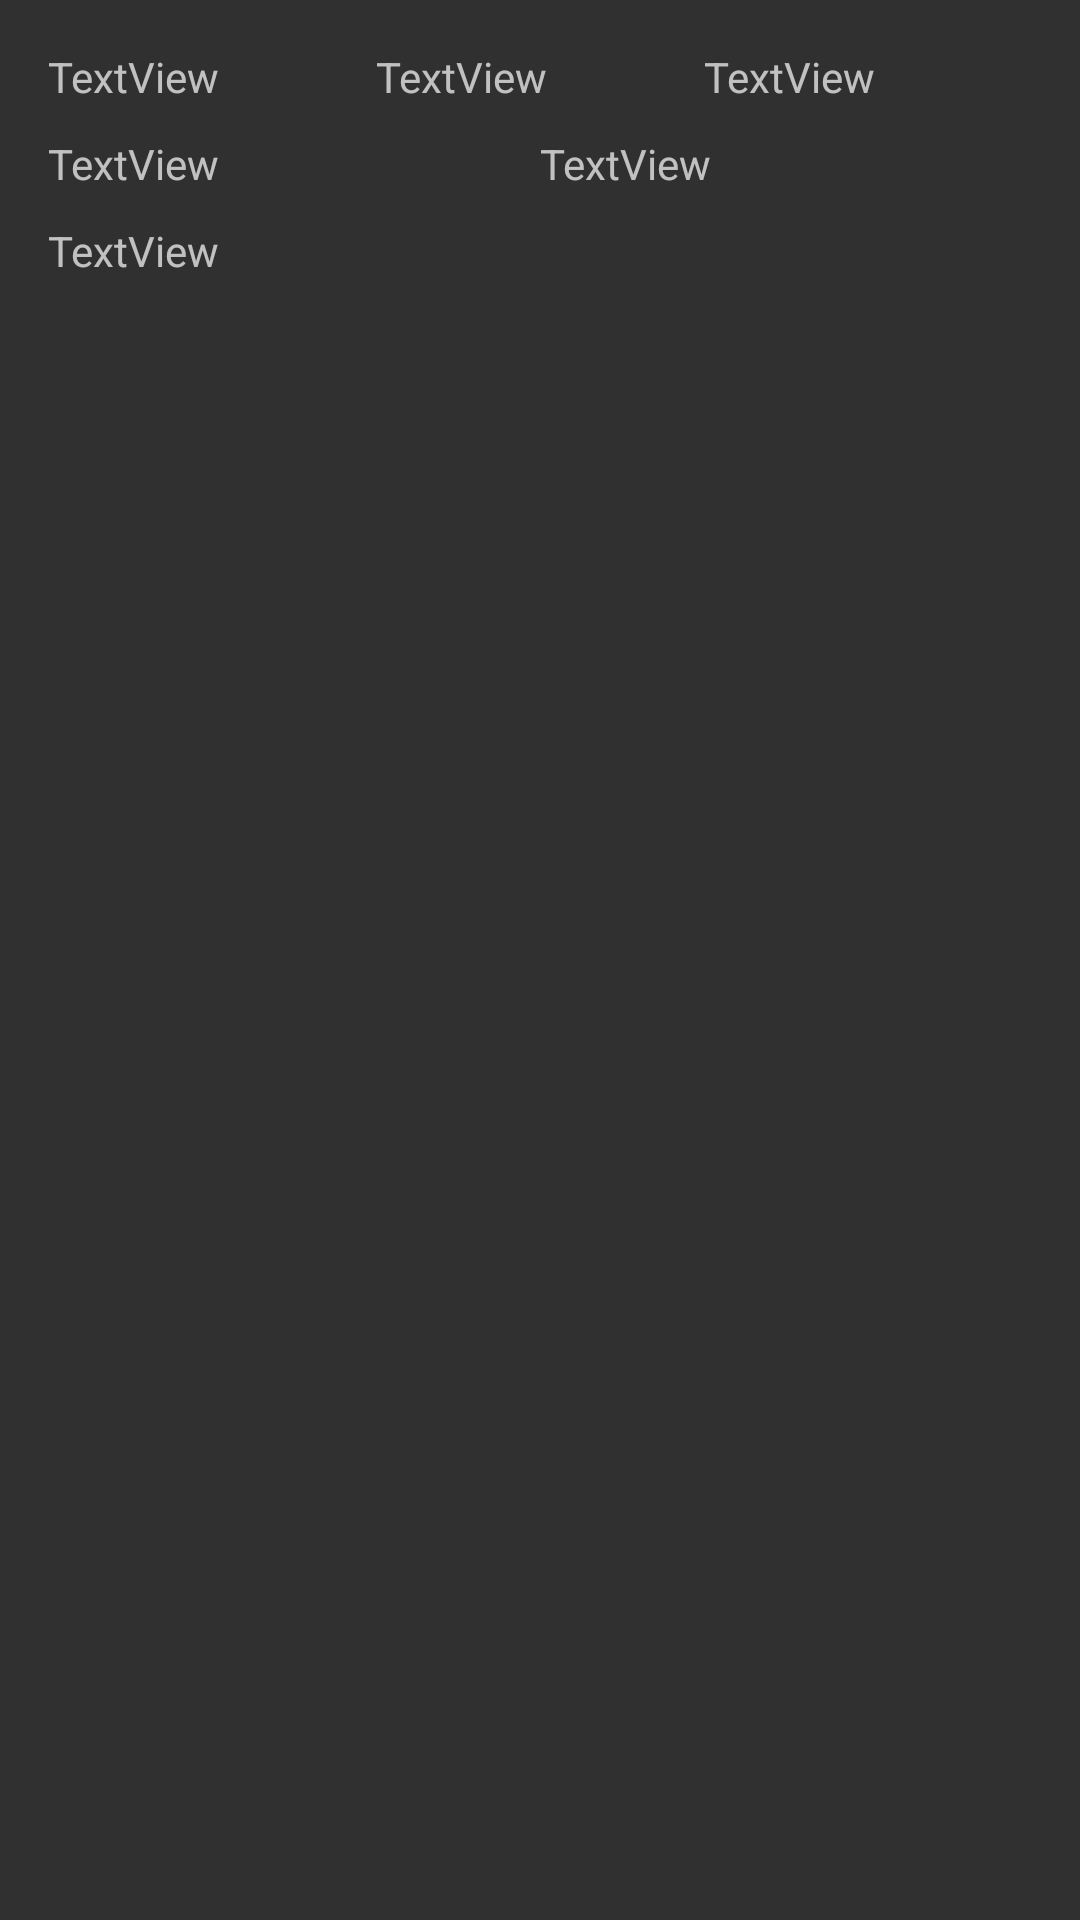

This screen was rendered from an Android layout file. Write that file and the resources it references.
<!-- AndroidManifest.xml: application theme Theme.AppCompat -->
<!-- res/layout/consultation.xml -->
<?xml version="1.0" encoding="utf-8"?>
<androidx.constraintlayout.widget.ConstraintLayout xmlns:android="http://schemas.android.com/apk/res/android"
    xmlns:tools="http://schemas.android.com/tools"
    android:layout_width="match_parent"
    android:layout_height="match_parent"
    xmlns:app="http://schemas.android.com/apk/res-auto"
    >

    <LinearLayout
        android:layout_width="0dp"
        android:layout_height="wrap_content"
        android:orientation="vertical"
        android:padding="16dp"
        app:layout_constraintEnd_toEndOf="parent"
        app:layout_constraintTop_toTopOf="parent"
        app:layout_constraintStart_toStartOf="parent">


        <LinearLayout
            android:layout_width="match_parent"
            android:layout_height="match_parent"
            android:orientation="horizontal">


            <TextView
                android:id="@+id/idtext"
                android:layout_width="wrap_content"
                android:layout_height="wrap_content"
                android:layout_weight="1"
                android:text="TextView" />

            <TextView
                android:id="@+id/datetext"
                android:layout_width="wrap_content"
                android:layout_height="wrap_content"
                android:layout_weight="1"
                android:text="TextView" />


                <TextView
                    android:id="@+id/timetext"
                    android:layout_width="wrap_content"
                    android:layout_height="wrap_content"
                    android:layout_weight="1"
                    android:text="TextView" />

        </LinearLayout>


        <Space
            android:layout_width="match_parent"
            android:layout_height="10dp" />

        <LinearLayout
                android:layout_width="match_parent"
                android:layout_height="match_parent"
                android:orientation="horizontal">

                <TextView
                    android:id="@+id/nompatient"
                    android:layout_width="wrap_content"
                    android:layout_height="wrap_content"
                    android:layout_weight="1"
                    android:text="TextView" />

                <TextView
                    android:id="@+id/firstnamepatient"
                    android:layout_width="wrap_content"
                    android:layout_height="wrap_content"
                    android:layout_weight="1"
                    android:text="TextView" />


            </LinearLayout>

        <Space
            android:layout_width="match_parent"
            android:layout_height="10dp" />

        <LinearLayout
            android:layout_width="match_parent"
            android:layout_height="match_parent"
            android:orientation="horizontal">
            <TextView
                android:id="@+id/reason"
                android:layout_width="wrap_content"
                android:layout_height="wrap_content"
                android:layout_weight="1"
                android:text="TextView" />

        </LinearLayout>
</LinearLayout>
</androidx.constraintlayout.widget.ConstraintLayout>
<!-- resources referenced by this layout -->
<resources>

</resources>
